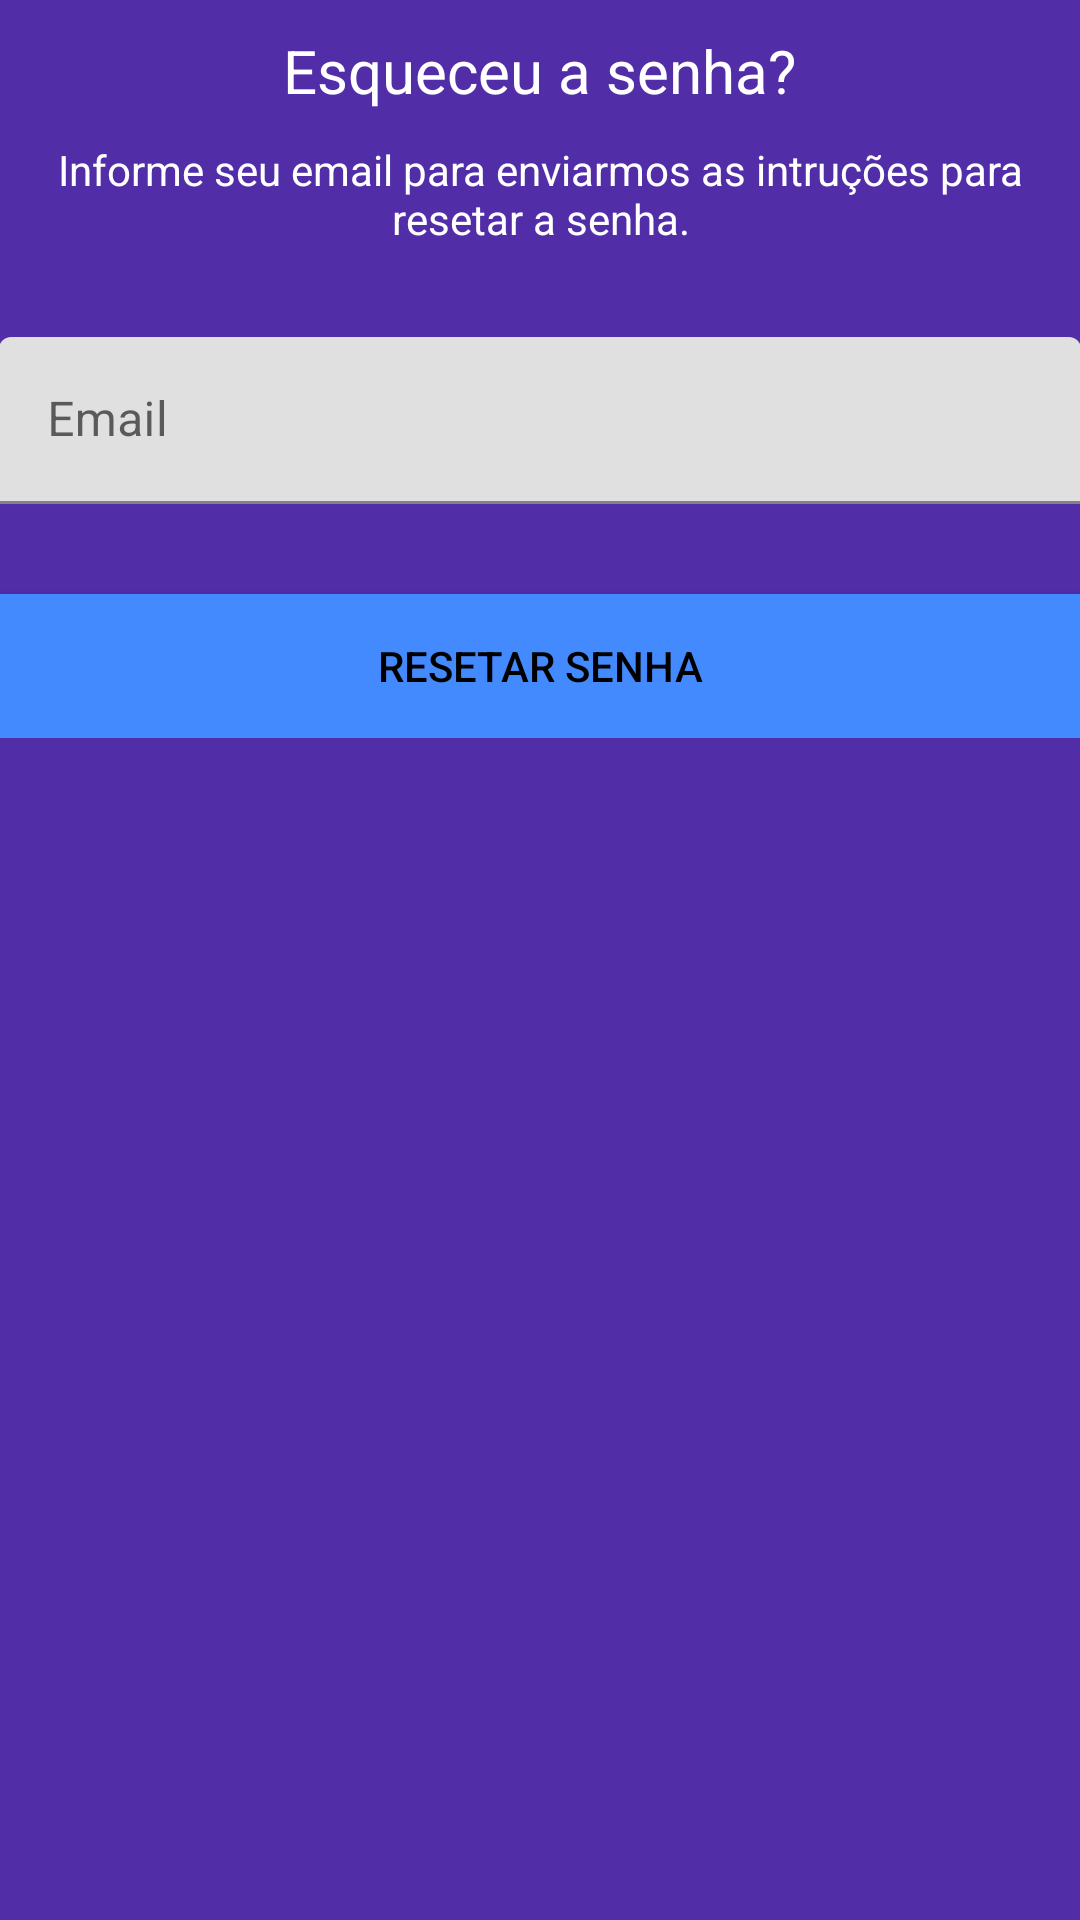

Produce the Android XML layout that renders to this screen, including the resource entries it uses.
<!-- AndroidManifest.xml: application theme AppTheme -->
<!-- res/layout/activity_esqueci_senha.xml -->
<?xml version="1.0" encoding="utf-8"?>
<androidx.constraintlayout.widget.ConstraintLayout xmlns:android="http://schemas.android.com/apk/res/android"
    xmlns:app="http://schemas.android.com/apk/res-auto"
    xmlns:tools="http://schemas.android.com/tools"
    android:layout_width="match_parent"
    android:layout_height="match_parent"
    android:background="@color/colorPrimaryDark"
    tools:context="com.ismaelsouza.registerapp.EsqueciSenhaActivity">

    <LinearLayout
        android:layout_width="fill_parent"
        android:layout_height="wrap_content"
        android:layout_marginTop="30dp"
        android:background="@color/colorPrimaryDark"
        android:gravity="center"
        android:orientation="vertical"
        android:padding="@dimen/activity_horizontal_margin"
        tools:ignore="MissingConstraints">


        <TextView
            android:layout_width="wrap_content"
            android:layout_height="wrap_content"
            android:layout_gravity="center_horizontal"
            android:padding="10dp"
            android:text="@string/lbl_forgot_password"
            android:textColor="@android:color/white"
            android:textSize="20dp" />

        <TextView
            android:layout_width="wrap_content"
            android:layout_height="wrap_content"
            android:layout_marginBottom="10dp"
            android:gravity="center_horizontal"
            android:padding="@dimen/activity_horizontal_margin"
            android:text="@string/forgot_password_msg"
            android:textColor="@android:color/white"
            android:textSize="14dp" />

        <com.google.android.material.textfield.TextInputLayout
            android:layout_width="match_parent"
            android:layout_height="wrap_content">

            <EditText
                android:id="@+id/email"
                android:layout_width="match_parent"
                android:layout_height="wrap_content"
                android:layout_marginBottom="10dp"
                android:layout_marginTop="20dp"
                android:hint="@string/hint_email"
                android:inputType="textEmailAddress"
                android:textColor="@android:color/white"
                android:textColorHint="@android:color/white" />
        </com.google.android.material.textfield.TextInputLayout>

        

        <Button
            android:id="@+id/btn_reset"
            android:layout_width="fill_parent"
            android:layout_height="wrap_content"
            android:layout_marginTop="20dip"
            android:background="@color/colorAccent"
            android:text="@string/btn_reset_password"
            android:textColor="@android:color/black" />


    </LinearLayout>

    <ProgressBar
        android:id="@+id/progressBar"
        android:layout_width="30dp"
        android:layout_height="30dp"
        android:layout_gravity="center|bottom"
        android:layout_marginBottom="20dp"
        android:visibility="gone"
        tools:ignore="MissingConstraints" />

</androidx.constraintlayout.widget.ConstraintLayout>
<!-- resources referenced by this layout -->
<resources>
  <color name="colorAccent">#448AFF</color>
  <color name="colorPrimaryDark">#512DA8</color>
  <string name="btn_reset_password">Resetar senha</string>
  <string name="forgot_password_msg">Informe seu email para enviarmos as intruções para resetar a senha.</string>
  <string name="hint_email">Email</string>
  <string name="lbl_forgot_password">Esqueceu a senha?</string>
</resources>
